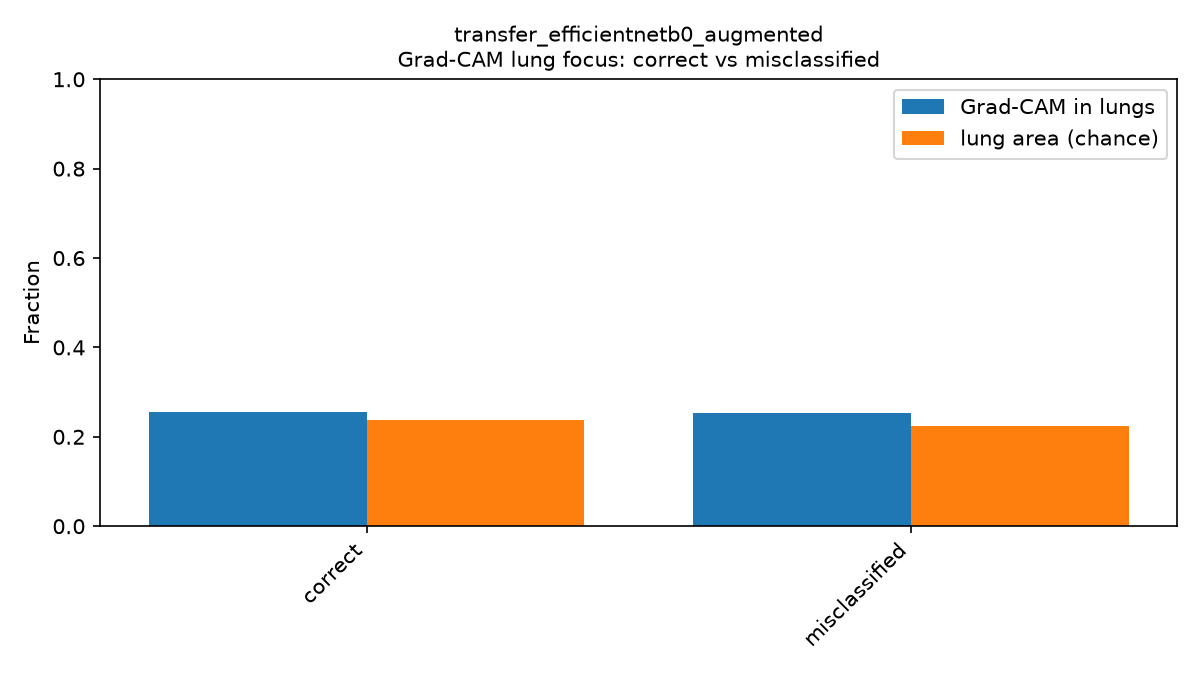

Data behind this chart, as committed beside it:
prediction, mean_lung_fraction, std_lung_fraction, mean_mask_coverage, n_images, lung_focus_vs_chance
correct, 0.2544, 0.1313, 0.2375, 258, 0.01697
misclassified, 0.2524, 0.1342, 0.2246, 42, 0.02781
